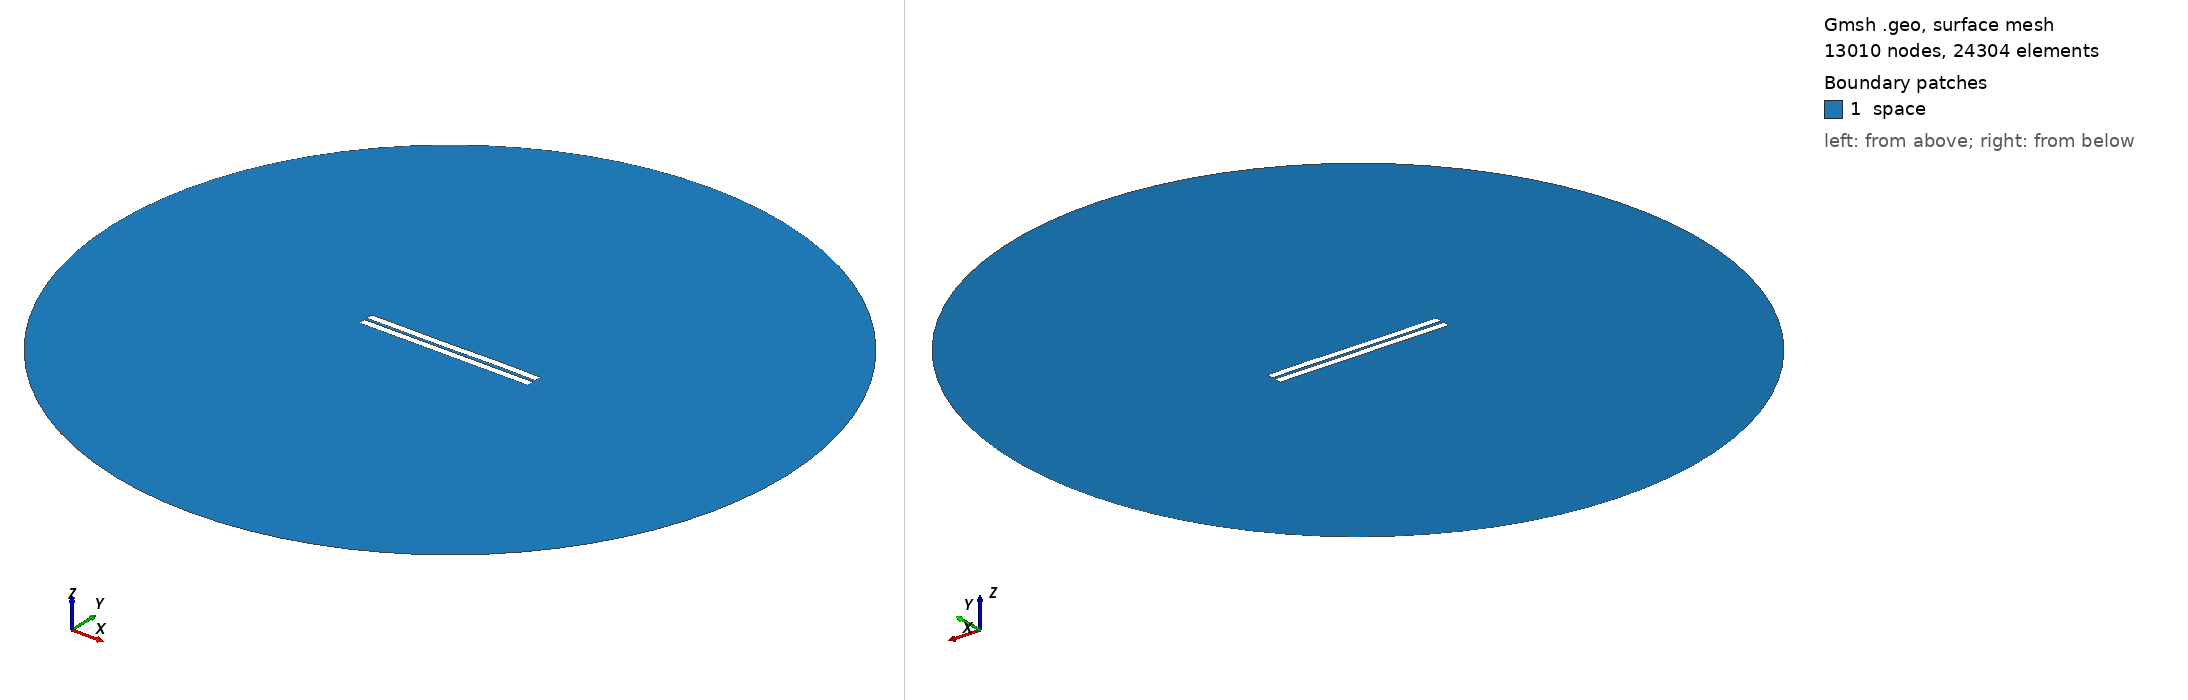

Gmsh geometry script, surface-meshed: 13010 nodes, 24304 surface elements. Boundary patches (legend numbers): 1 space. Left view from above one corner, right view from below the opposite corner. Legend entries are the model's physical surfaces. The drawing asked Gmsh for element sizes between 1% and 20% of the model's largest extent; the script's own settings can give other sizes.

=== 559.geo (drawn) ===
//---------------------------------------
// Geometry kernel
//---------------------------------------

SetFactory("OpenCASCADE");



//---------------------------------------
// Parameters of the geometry
//---------------------------------------

// Overetch of the upper plate
overetch = 0.0;

// Distance between the plates
distance = 1.5;

// Discretization over the x axis (for the deformation)
nx = 50; 

// Length of the plate
L = 100 - overetch; 

// Number of modes
n = 4; 

// 1st mode coefficient
coeff(1) = 0.15;
beta(1) = 0.596864 * 3.1415926535 / L;

// 2nd mode coefficient
coeff(2) = 0.0;
beta(2) = 1.49418 * 3.1415926535 / L;

// 3rd mode coefficient
coeff(3) = -0.075;
beta(3) = 2.50025 * 3.1415926535 / L;

// 4th mode coefficient
coeff(4) = 0.07499999999999998;
beta(4) = 3.49999 * 3.1415926535 / L;



//---------------------------------------
// Upper plate (deformed rectangle)
//---------------------------------------

// Coordiantes of the upper plate
xmin = -50;
xmax = 50 - overetch;

// Height of the upper plate
yheight = 4 - 2 * overetch;

// Indexes of the points
UpperID[] = {};
LowerID[] = {};
LeftID[] = {};
RightID[] = {};

// Point index
p = 1;

// Horizontal edges
For i In {1:nx}
    x = xmin + (i-1)*(xmax - xmin)/(nx-1);

    y_bottom = distance / 2 + overetch;
    For j In {1:n}
        C = (Cosh(beta(j)*L) + Cos(beta(j)*L)) / (Sinh(beta(j)*L) + Sin(beta(j)*L));
        y_bottom  = y_bottom + coeff(j) * (Cosh(beta(j)*(x+50)) - Cos(beta(j)*(x+50)) - C * (Sinh(beta(j)*(x+50)) - Sin(beta(j)*(x+50))));
    EndFor

    y_top = y_bottom + yheight;

    Point(p) = {x, y_top, 0, 1.0};
    UpperID[i] = p;
    p = p + 1;

    Point(p) = {x, y_bottom, 0, 1.0};
    LowerID[i] = p;
    p = p + 1;
EndFor

// Create point lists
UpperPts[] = {}; LowerPts[] = {};
For i In {1:nx}
  UpperPts[] += {UpperID[i]};
  LowerPts[] += {LowerID[i]};
EndFor

// Build splines
Spline(1) = {UpperPts[]};
Spline(2) = {LowerPts[]};
Line(3) = {LowerPts[nx-1], UpperPts[nx-1]};
Line(4) = {LowerPts[0], UpperPts[0]};

// Build the plane surface
Curve Loop(1) = {2, 3, -1, -4};
Plane Surface(1) = {1};



//---------------------------------------
// Lower plate (rectangle)
//---------------------------------------

// Vertices
Point(1001) = {-50, -1, 0, 1.0};
Point(1002) = { 50, -1, 0, 1.0};
Point(1003) = { 50,  -5, 0, 1.0};
Point(1004) = {-50,  -5, 0, 1.0};

// Edges
Line(5) = {1001, 1002};
Line(6) = {1002, 1003};
Line(7) = {1003, 1004};
Line(8) = {1004, 1001};

// Plane surface
Line Loop(2) = {5, 6, 7, 8};
Plane Surface(2) = {2}; 



//---------------------------------------
// Outer (fictious) boundary
//---------------------------------------

// Points
Point(1005) = {0, 0, 0};       // Center
Point(1006) = {200, 0, 0};     // Start point
Point(1007) = {0, 200, 0};     // 90 degrees
Point(1008) = {-200, 0, 0};    // 180 degrees
Point(1009) = {0, -200, 0};    // 270 degrees

// Circle arcs (each needs start, center, end)
Circle(9) = {1006, 1005, 1007};
Circle(10) = {1007, 1005, 1008};
Circle(11) = {1008, 1005, 1009};
Circle(12) = {1009, 1005, 1006};

// Plane surface for the entire domain
Curve Loop(3) = {9, 10, 11, 12};
Surface(3) = {3};

// Subtract the plates from the whole domain to obtain the actual domain where we want to solve the equations
BooleanDifference{ Surface{3}; Delete; }{ Surface{1}; Surface{2}; Delete; }




//---------------------------------------
// Transfinite Lines/Curves
//---------------------------------------

// Set the number of points on the boundaries
r = 7;

// Plates
Transfinite Curve {1, 2} = 50*r Using Progression 1;
Transfinite Curve {3, 4} = 2*r Using Progression 1;
Transfinite Line {5, 7} = 50*r Using Progression 1;
Transfinite Line {6, 8} = 2*r Using Progression 1;

// Outer boundary
Transfinite Line {9, 10, 11, 12} = 20 Using Progression 1;



//---------------------------------------
// Physical groups
//---------------------------------------                

// Physical curves (boundaries)
Physical Line("force_segment", 10) = {2};
Physical Line("upper_plate", 11) = {1, 3, 4};
Physical Line("lower_plate", 12) = {5, 6, 7, 8};
Physical Line("boundary", 20) = {9, 10, 11, 12};

// Physical Surfaces
Physical Surface("space", 30) = {3};



//---------------------------------------
// 6. Generate the Mesh
//---------------------------------------

// 2D mesh generation
Mesh 2;
